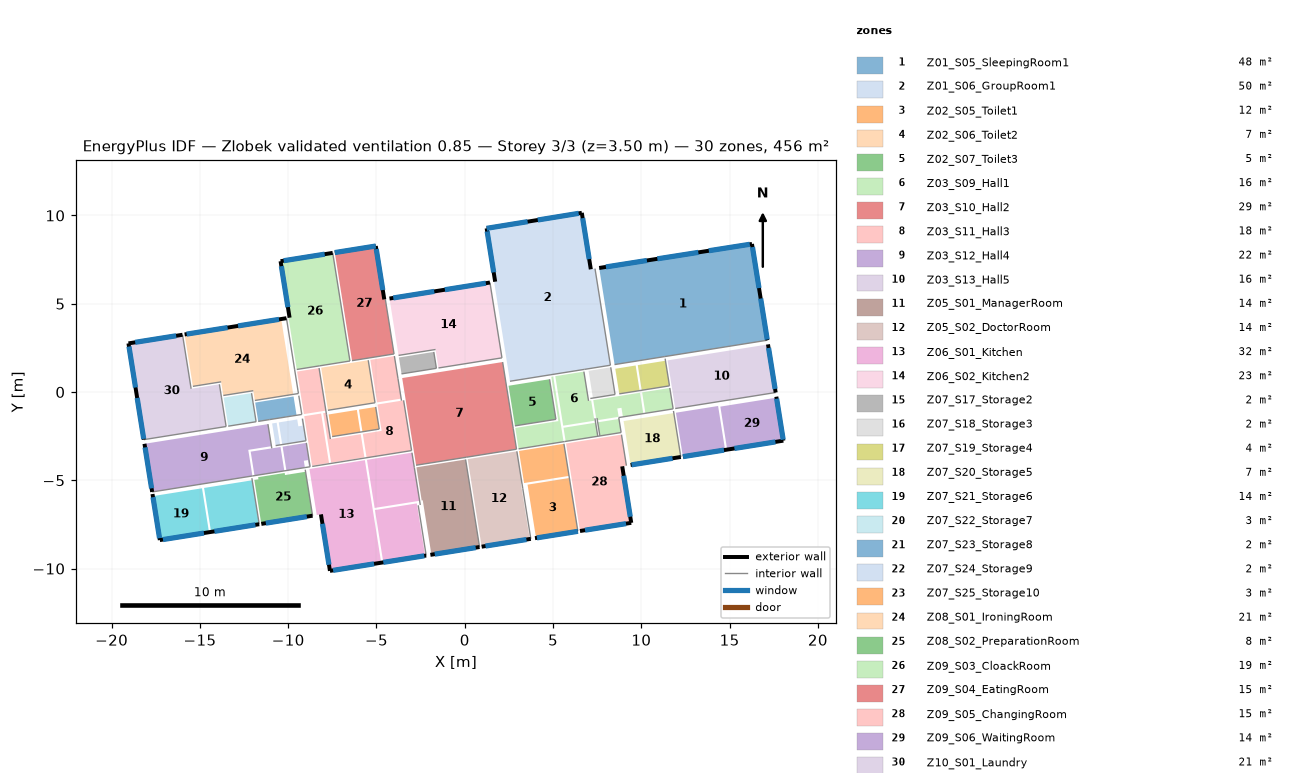
=== STOREY PLAN SPEC (per zone: floor XY polygon, exterior-wall plan segments, windows/doors) ===
zone 1: Z01_S05_SleepingRoom1  (48.2 m²)
  floor: (8.49, 1.55) (7.61, 7.03) (16.22, 8.38) (17.09, 2.93) (9.70, 1.75)
  exterior wall: (16.27, 8.39) – (7.61, 7.03)  [8.8 m]
    window: (16.14, 8.37) – (13.82, 8.00)  [5.3 m²]
    window: (13.23, 7.91) – (10.91, 7.54)  [5.3 m²]
    window: (10.31, 7.45) – (7.99, 7.08)  [5.3 m²]
  exterior wall: (17.14, 2.93) – (16.27, 8.39)  [5.5 m]
    window: (16.67, 5.89) – (16.30, 8.21)  [5.3 m²]
    window: (17.13, 2.97) – (16.76, 5.29)  [5.3 m²]
  interior walls: 2
zone 2: Z01_S06_GroupRoom1  (49.6 m²)
  floor: (1.24, 9.27) (6.63, 10.15) (7.14, 6.95) (7.38, 6.99) (8.25, 1.52) (2.56, 0.61) (1.66, 6.24) (1.72, 6.25)
  exterior wall: (6.63, 10.15) – (1.24, 9.27)  [5.5 m]
    window: (6.45, 10.12) – (4.13, 9.74)  [5.3 m²]
    window: (3.56, 9.65) – (1.24, 9.27)  [5.3 m²]
  exterior wall: (7.14, 6.95) – (6.63, 10.15)  [3.2 m]
    window: (7.05, 7.53) – (6.68, 9.85)  [5.3 m²]
  exterior wall: (1.24, 9.27) – (1.72, 6.25)  [3.1 m]
    window: (1.27, 9.10) – (1.64, 6.78)  [4.1 m²]
  interior walls: 4
zone 3: Z02_S05_Toilet1  (12.1 m²)
  floor: (3.36, -5.16) (3.07, -3.34) (5.62, -2.93) (5.91, -4.75)
  floor: (3.56, -5.25) (5.93, -4.87) (6.41, -7.89) (4.04, -8.27)
  exterior wall: (3.98, -8.28) – (6.41, -7.89)  [2.5 m]
    window: (4.09, -8.26) – (6.41, -7.89)  [4.1 m²]
  interior walls: 1
zone 4: Z02_S06_Toilet2  (6.6 m²)
  floor: (-5.47, 1.80) (-5.08, -0.61) (-7.75, -1.03) (-8.13, 1.38) (-6.43, 1.65)
  interior walls: 2
zone 5: Z02_S07_Toilet3  (5.4 m²)
  floor: (2.48, 0.35) (4.80, 0.72) (5.16, -1.55) (2.84, -1.92)
  interior walls: 2
zone 6: Z03_S09_Hall1  (15.5 m²)
  floor: (3.05, -3.22) (2.86, -2.04) (5.30, -1.65) (4.90, 0.86) (5.01, 0.88) (5.60, -2.81)
  floor: (5.57, -1.91) (5.13, 0.90) (6.75, 1.16) (7.01, -0.50) (7.16, -0.48) (7.34, -1.62)
  floor: (5.59, -2.03) (7.41, -1.74) (7.53, -2.51) (5.72, -2.80)
  floor: (8.86, -2.29) (7.65, -2.49) (7.53, -1.72) (8.73, -1.52)
  floor: (10.11, -1.22) (8.96, -1.41) (8.88, -0.89) (8.64, -0.93) (8.71, -1.41) (7.51, -1.60) (7.49, -1.47) (7.44, -1.48) (7.28, -0.46) (9.92, -0.04)
  floor: (10.23, -1.21) (10.04, -0.02) (11.61, 0.23) (11.80, -0.95)
  interior walls: 8
zone 7: Z03_S10_Hall2  (28.8 m²)
  floor: (2.14, 1.70) (2.93, -3.24) (-2.76, -4.15) (-3.54, 0.79)
  interior walls: 5
zone 8: Z03_S11_Hall3  (17.8 m²)
  floor: (-9.50, 1.16) (-8.25, 1.36) (-7.87, -1.05) (-8.09, -1.09) (-9.11, -1.25) (-9.30, -0.07)
  floor: (-7.69, -4.02) (-8.65, -4.17) (-9.09, -1.37) (-8.14, -1.22)
  floor: (-5.68, -3.70) (-7.57, -4.00) (-8.02, -1.20) (-7.85, -1.17) (-7.83, -1.29) (-7.61, -2.66) (-5.89, -2.39)
  floor: (-3.60, -0.37) (-4.96, -0.59) (-5.35, 1.82) (-3.99, 2.04) (-3.78, 0.75)
  floor: (-3.01, -3.32) (-5.56, -3.72) (-5.56, -3.68) (-5.77, -2.37) (-4.71, -2.20) (-4.95, -0.71) (-3.46, -0.47)
  interior walls: 6
zone 9: Z03_S12_Hall4  (21.7 m²)
  floor: (-11.15, -1.82) (-10.95, -3.07) (-12.26, -3.28) (-12.03, -4.75) (-17.70, -5.66) (-18.14, -2.93) (-11.72, -1.91)
  floor: (-10.22, -4.47) (-11.91, -4.74) (-12.12, -3.38) (-10.93, -3.19) (-10.44, -3.11)
  floor: (-10.10, -4.45) (-10.32, -3.09) (-8.97, -2.88) (-8.76, -4.19) (-8.82, -4.20) (-8.88, -3.86) (-9.12, -3.89) (-9.05, -4.28)
  exterior wall: (-18.14, -2.93) – (-17.70, -5.66)  [2.8 m]
    window: (-18.11, -3.14) – (-17.74, -5.46)  [4.1 m²]
  interior walls: 5
zone 10: Z03_S13_Hall5  (15.9 m²)
  floor: (11.49, 1.79) (17.13, 2.69) (17.19, 2.33) (17.23, 2.33) (17.55, 0.34) (17.50, 0.34) (17.56, -0.04) (11.92, -0.94)
  exterior wall: (17.61, -0.03) – (17.17, 2.70)  [2.8 m]
    window: (17.58, 0.17) – (17.21, 2.49)  [4.1 m²]
  interior walls: 1
zone 11: Z05_S01_ManagerRoom  (14.0 m²)
  floor: (0.05, -3.82) (0.84, -8.78) (-1.89, -9.21) (-2.38, -6.13) (-2.44, -6.14) (-2.74, -4.27)
  exterior wall: (-1.95, -9.22) – (0.84, -8.78)  [2.8 m]
    window: (-1.70, -9.18) – (0.62, -8.81)  [4.1 m²]
  interior walls: 1
zone 12: Z05_S02_DoctorRoom  (14.0 m²)
  floor: (0.17, -3.80) (2.95, -3.36) (3.24, -5.18) (3.18, -5.18) (3.68, -8.33) (0.96, -8.76)
  exterior wall: (0.96, -8.76) – (3.74, -8.32)  [2.8 m]
    window: (1.17, -8.73) – (3.49, -8.36)  [4.1 m²]
  interior walls: 2
zone 13: Z06_S01_Kitchen  (32.2 m²)
  floor: (-4.73, -9.67) (-7.64, -10.13) (-8.15, -6.93) (-8.38, -6.97) (-8.80, -4.36) (-8.68, -4.34) (-5.66, -3.86) (-5.20, -6.70)
  floor: (-5.10, -6.57) (-5.54, -3.84) (-2.99, -3.44) (-2.56, -6.16)
  floor: (-4.61, -9.65) (-5.09, -6.69) (-2.72, -6.31) (-2.24, -9.27)
  exterior wall: (-7.64, -10.13) – (-2.18, -9.26)  [5.5 m]
    window: (-7.46, -10.10) – (-5.14, -9.73)  [4.1 m²]
    window: (-4.61, -9.65) – (-2.29, -9.28)  [4.1 m²]
  exterior wall: (-8.15, -6.93) – (-7.64, -10.13)  [3.2 m]
    window: (-8.06, -7.46) – (-7.69, -9.78)  [4.1 m²]
  interior walls: 3
zone 14: Z06_S02_Kitchen2  (22.6 m²)
  floor: (-4.26, 5.29) (1.43, 6.20) (2.11, 1.94) (-1.49, 1.36) (-1.66, 2.41) (-3.75, 2.07)
  exterior wall: (1.43, 6.20) – (-4.26, 5.29)  [5.8 m]
    window: (1.19, 6.16) – (-1.13, 5.79)  [4.1 m²]
    window: (-1.73, 5.70) – (-4.05, 5.33)  [4.1 m²]
  interior walls: 3
zone 15: Z07_S17_Storage2  (1.9 m²)
  floor: (-3.58, 1.03) (-3.73, 1.96) (-1.75, 2.27) (-1.61, 1.34)
  interior walls: 2
zone 16: Z07_S18_Storage3  (2.0 m²)
  floor: (7.26, -0.34) (7.01, 1.20) (8.27, 1.40) (8.51, -0.14)
  interior walls: 2
zone 17: Z07_S19_Storage4  (4.0 m²)
  floor: (9.68, 1.50) (9.91, 0.08) (8.75, -0.10) (8.52, 1.32)
  floor: (9.80, 1.52) (11.37, 1.77) (11.59, 0.35) (10.02, 0.10)
  interior walls: 2
zone 18: Z07_S20_Storage5  (7.3 m²)
  floor: (11.84, -1.19) (12.24, -3.68) (9.39, -4.13) (9.00, -1.65) (10.07, -1.47)
  exterior wall: (9.39, -4.13) – (12.24, -3.68)  [2.9 m]
    window: (9.45, -4.12) – (11.77, -3.75)  [4.1 m²]
  interior walls: 1
zone 19: Z07_S21_Storage6  (14.1 m²)
  floor: (-17.67, -5.90) (-14.88, -5.45) (-14.49, -7.94) (-17.27, -8.38)
  floor: (-14.37, -7.92) (-14.76, -5.43) (-12.04, -5.00) (-11.64, -7.49)
  exterior wall: (-17.27, -8.39) – (-11.64, -7.49)  [5.7 m]
    window: (-17.09, -8.36) – (-14.77, -7.99)  [2.0 m²]
    window: (-14.18, -7.89) – (-11.86, -7.52)  [2.0 m²]
  exterior wall: (-17.69, -5.78) – (-17.27, -8.39)  [2.6 m]
    window: (-17.66, -5.96) – (-17.29, -8.28)  [4.1 m²]
  interior walls: 1
zone 20: Z07_S22_Storage7  (2.6 m²)
  floor: (-13.40, -1.94) (-13.66, -0.32) (-12.08, -0.06) (-11.82, -1.68)
  interior walls: 3
zone 21: Z07_S23_Storage8  (2.4 m²)
  floor: (-9.70, -0.25) (-9.53, -1.30) (-10.63, -1.49) (-11.70, -1.66) (-11.87, -0.60)
  interior walls: 3
zone 22: Z07_S24_Storage9  (2.0 m²)
  floor: (-10.71, -3.03) (-10.91, -1.78) (-10.65, -1.74) (-10.46, -2.99)
  floor: (-8.99, -2.76) (-10.34, -2.97) (-10.54, -1.72) (-9.49, -1.55) (-9.43, -1.94) (-9.19, -1.91) (-9.25, -1.52) (-9.19, -1.51)
  interior walls: 2
zone 23: Z07_S25_Storage10  (3.3 m²)
  floor: (-7.51, -2.53) (-7.71, -1.27) (-6.11, -1.02) (-5.91, -2.27)
  floor: (-5.79, -2.25) (-5.99, -1.00) (-5.05, -0.85) (-4.85, -2.10)
  interior walls: 2
zone 24: Z08_S01_IroningRoom  (20.8 m²)
  floor: (-15.87, 3.26) (-10.40, 4.13) (-9.72, -0.13) (-11.89, -0.48) (-11.98, 0.07) (-13.67, -0.20) (-13.80, 0.58) (-15.40, 0.32)
  exterior wall: (-10.10, 4.18) – (-15.87, 3.26)  [5.8 m]
    window: (-10.52, 4.11) – (-12.84, 3.74)  [5.3 m²]
    window: (-13.43, 3.65) – (-15.75, 3.28)  [5.3 m²]
  interior walls: 5
zone 25: Z08_S02_PreparationRoom  (7.6 m²)
  floor: (-8.62, -7.01) (-11.52, -7.47) (-11.92, -4.98) (-11.69, -4.94) (-11.70, -4.82) (-10.20, -4.58) (-10.18, -4.70) (-9.02, -4.52)
  exterior wall: (-11.52, -7.47) – (-8.62, -7.01)  [2.9 m]
    window: (-11.27, -7.43) – (-8.95, -7.06)  [4.1 m²]
  interior walls: 1
zone 26: Z09_S03_CloackRoom  (18.7 m²)
  floor: (-7.48, 7.88) (-6.50, 1.76) (-9.52, 1.28) (-9.98, 4.20) (-9.92, 4.21) (-10.43, 7.41)
  exterior wall: (-10.43, 7.41) – (-9.92, 4.21)  [3.2 m]
    window: (-10.39, 7.13) – (-10.02, 4.81)  [5.3 m²]
  exterior wall: (-7.48, 7.88) – (-10.43, 7.41)  [3.0 m]
    window: (-7.93, 7.81) – (-10.25, 7.44)  [5.3 m²]
  interior walls: 3
zone 27: Z09_S04_EatingRoom  (14.8 m²)
  floor: (-6.38, 1.78) (-7.36, 7.90) (-5.04, 8.27) (-4.56, 5.25) (-4.50, 5.26) (-4.00, 2.16) (-5.43, 1.93)
  exterior wall: (-5.04, 8.27) – (-7.36, 7.90)  [2.3 m]
    window: (-5.04, 8.27) – (-7.36, 7.90)  [5.3 m²]
  exterior wall: (-4.56, 5.25) – (-5.04, 8.27)  [3.1 m]
    window: (-4.64, 5.77) – (-5.01, 8.10)  [4.1 m²]
  interior walls: 3
zone 28: Z09_S05_ChangingRoom  (15.2 m²)
  floor: (9.16, -4.17) (8.92, -4.21) (9.43, -7.41) (6.53, -7.87) (5.74, -2.91) (8.88, -2.41)
  exterior wall: (9.43, -7.41) – (8.92, -4.21)  [3.2 m]
    window: (9.37, -7.06) – (9.00, -4.74)  [4.1 m²]
  exterior wall: (6.53, -7.87) – (9.43, -7.41)  [2.9 m]
    window: (6.81, -7.83) – (9.13, -7.46)  [4.1 m²]
  interior walls: 1
zone 29: Z09_S06_WaitingRoom  (14.0 m²)
  floor: (11.96, -1.17) (14.35, -0.79) (14.75, -3.28) (12.36, -3.66)
  floor: (14.48, -0.83) (17.66, -0.32) (18.04, -2.75) (14.86, -3.26)
  exterior wall: (18.04, -2.75) – (17.65, -0.27)  [2.5 m]
    window: (18.03, -2.70) – (17.66, -0.38)  [4.1 m²]
  exterior wall: (12.36, -3.66) – (18.04, -2.75)  [5.8 m]
    window: (12.36, -3.66) – (14.68, -3.29)  [4.1 m²]
    window: (15.27, -3.20) – (17.59, -2.83)  [4.1 m²]
zone 30: Z10_S01_Laundry  (21.0 m²)
  floor: (-13.52, -1.95) (-18.18, -2.70) (-19.05, 2.75) (-15.99, 3.24) (-15.50, 0.18) (-13.90, 0.44) (-13.77, -0.33)
  exterior wall: (-15.99, 3.24) – (-19.05, 2.75)  [3.1 m]
    window: (-16.35, 3.18) – (-18.67, 2.81)  [5.3 m²]
  exterior wall: (-19.05, 2.75) – (-18.18, -2.70)  [5.5 m]
    window: (-19.02, 2.58) – (-18.65, 0.26)  [5.3 m²]
    window: (-18.55, -0.34) – (-18.18, -2.66)  [5.3 m²]
  interior walls: 4

=== DERIVED (storey summary) ===
Building: Zlobek validated ventilation 0.85
Storey: 3 of 3  (floor level z = 3.50 m)
Storey gross floor area: 455.8 m²
Zones on this storey: 30
  - Z01_S05_SleepingRoom1: floor 48.2 m²; exterior wall 14.3 m (46.6 m²); 5 window(s) 26.4 m²; WWR 56.8%
  - Z01_S06_GroupRoom1: floor 49.6 m²; exterior wall 11.8 m (38.3 m²); 4 window(s) 20.0 m²; WWR 52.1%
  - Z02_S05_Toilet1: floor 12.1 m²; exterior wall 2.5 m (8.0 m²); 1 window(s) 4.1 m²; WWR 51.3%
  - Z02_S06_Toilet2: floor 6.6 m²
  - Z02_S07_Toilet3: floor 5.4 m²
  - Z03_S09_Hall1: floor 15.5 m²
  - Z03_S10_Hall2: floor 28.8 m²
  - Z03_S11_Hall3: floor 17.8 m²
  - Z03_S12_Hall4: floor 21.7 m²; exterior wall 2.8 m (9.0 m²); 1 window(s) 4.1 m²; WWR 45.7%
  - Z03_S13_Hall5: floor 15.9 m²; exterior wall 2.8 m (9.0 m²); 1 window(s) 4.1 m²; WWR 45.7%
  - Z05_S01_ManagerRoom: floor 14.0 m²; exterior wall 2.8 m (9.2 m²); 1 window(s) 4.1 m²; WWR 44.7%
  - Z05_S02_DoctorRoom: floor 14.0 m²; exterior wall 2.8 m (9.2 m²); 1 window(s) 4.1 m²; WWR 44.7%
  - Z06_S01_Kitchen: floor 32.2 m²; exterior wall 8.8 m (28.6 m²); 3 window(s) 12.3 m²; WWR 43.2%
  - Z06_S02_Kitchen2: floor 22.6 m²; exterior wall 5.8 m (18.8 m²); 2 window(s) 8.2 m²; WWR 43.8%
  - Z07_S17_Storage2: floor 1.9 m²
  - Z07_S18_Storage3: floor 2.0 m²
  - Z07_S19_Storage4: floor 4.0 m²
  - Z07_S20_Storage5: floor 7.3 m²; exterior wall 2.9 m (9.4 m²); 1 window(s) 4.1 m²; WWR 43.8%
  - Z07_S21_Storage6: floor 14.1 m²; exterior wall 8.3 m (27.2 m²); 3 window(s) 8.1 m²; WWR 29.8%
  - Z07_S22_Storage7: floor 2.6 m²
  - Z07_S23_Storage8: floor 2.4 m²
  - Z07_S24_Storage9: floor 2.0 m²
  - Z07_S25_Storage10: floor 3.3 m²
  - Z08_S01_IroningRoom: floor 20.8 m²; exterior wall 5.8 m (19.0 m²); 2 window(s) 10.6 m²; WWR 55.5%
  - Z08_S02_PreparationRoom: floor 7.6 m²; exterior wall 2.9 m (9.6 m²); 1 window(s) 4.1 m²; WWR 42.9%
  - Z09_S03_CloackRoom: floor 18.7 m²; exterior wall 6.2 m (20.3 m²); 2 window(s) 10.6 m²; WWR 52.1%
  - Z09_S04_EatingRoom: floor 14.8 m²; exterior wall 5.4 m (17.6 m²); 2 window(s) 9.4 m²; WWR 53.3%
  - Z09_S05_ChangingRoom: floor 15.2 m²; exterior wall 6.2 m (20.1 m²); 2 window(s) 8.2 m²; WWR 40.8%
  - Z09_S06_WaitingRoom: floor 14.0 m²; exterior wall 8.3 m (27.0 m²); 3 window(s) 12.3 m²; WWR 45.7%
  - Z10_S01_Laundry: floor 21.0 m²; exterior wall 8.6 m (28.1 m²); 3 window(s) 15.9 m²; WWR 56.4%
Zone adjacency: (none detected)